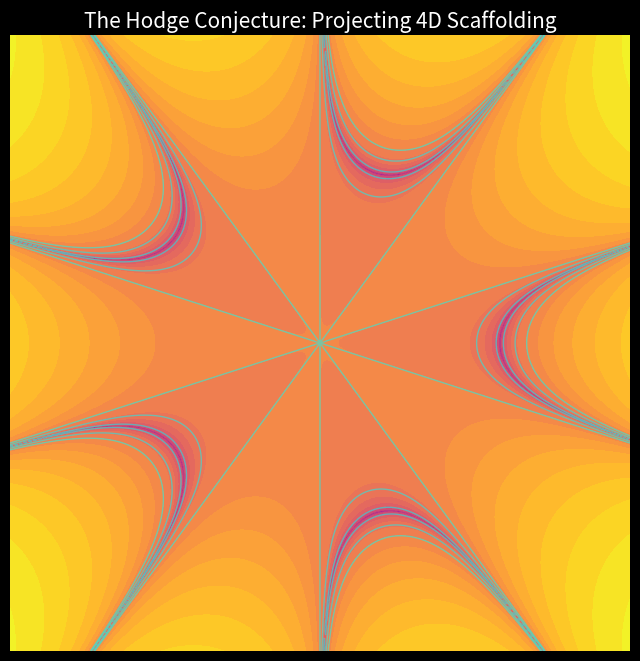

Generate this figure with matplotlib:
import numpy as np
import matplotlib.pyplot as plt

# 1. Define a 4D Surface (Calabi-Yau approximation)
# We use complex numbers to represent the extra dimensions
def calabi_yau_slice(z1, z2, k=5):
    return z1**k + z2**k - 1

# 2. Setup the Grid
res = 500
x = np.linspace(-1.5, 1.5, res)
y = np.linspace(-1.5, 1.5, res)
X, Y = np.meshgrid(x, y)
Z_complex = X + 1j*Y

# 3. Project the 4D Energy onto 2D
# We look at the intersection where the 4D shape "touches" our 2D world
energy = np.abs(calabi_yau_slice(Z_complex, Z_complex.conj()))

# 4. Visualization
plt.figure(figsize=(8, 8), facecolor='black')

# The "Hodge Scaffolding" (High-dimensional nodes)
plt.contourf(X, Y, np.log(energy + 1e-5), levels=30, cmap='plasma')

# Highlight the "Building Blocks" (Algebraic Cycles)
# These are the stable geometric sub-structures predicted by Hodge
plt.contour(X, Y, energy, levels=[0.1, 0.5, 1.0], colors='cyan', alpha=0.5, linewidths=1)

plt.title("The Hodge Conjecture: Projecting 4D Scaffolding", color='white', fontsize=15)
plt.axis('off')
plt.show()
